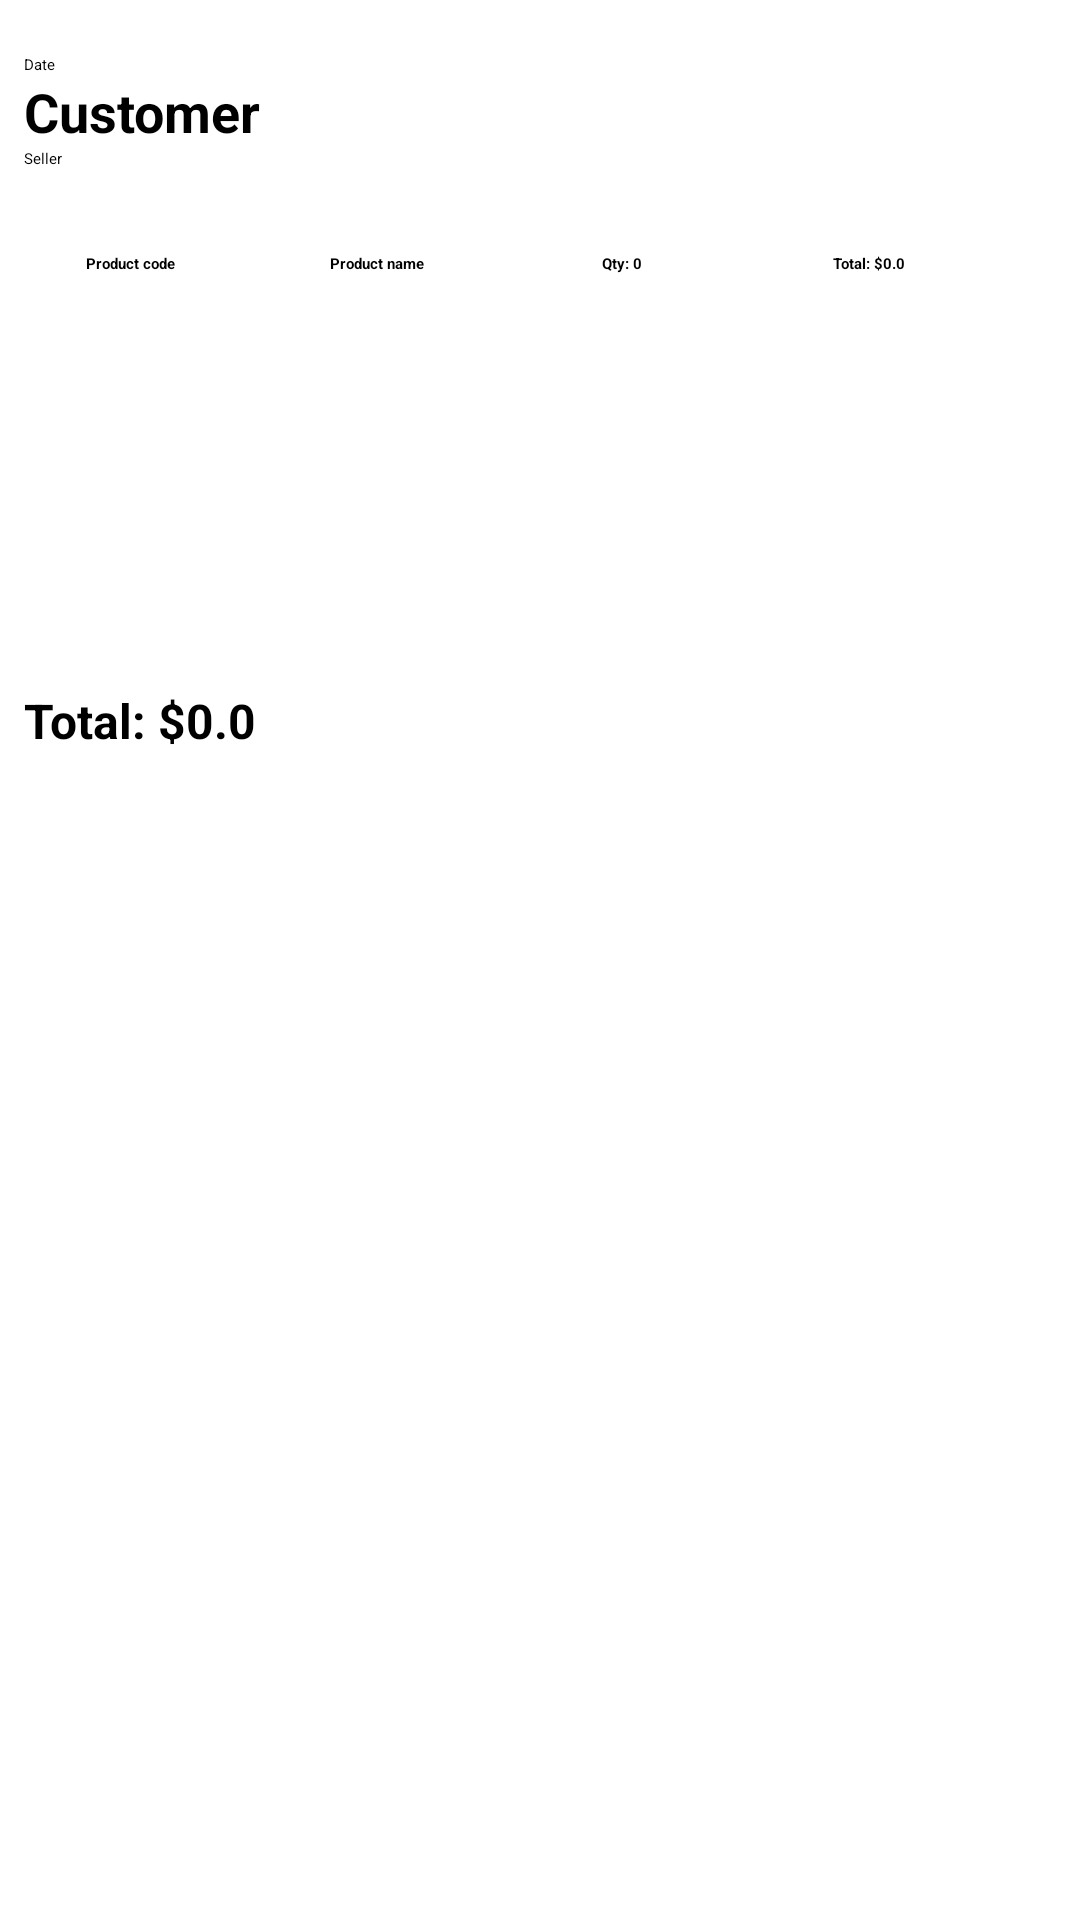

Layout XML and referenced resources for this Android screen:
<!-- AndroidManifest.xml: application theme Theme.Ventas -->
<!-- res/layout/adapter_item_sale_complete.xml -->
<?xml version="1.0" encoding="utf-8"?>
<LinearLayout xmlns:android="http://schemas.android.com/apk/res/android"
    android:layout_width="match_parent"
    android:layout_height="wrap_content"
    android:orientation="vertical"
    android:padding="8dp">

    <TextView
        android:id="@+id/tvFechaVentaComplet"
        android:layout_width="wrap_content"
        android:layout_height="wrap_content"
        android:layout_marginTop="10dp"
        android:text="@string/txt_date_sale" />

    <TextView
        android:id="@+id/tvNameClientComplet"
        android:layout_width="wrap_content"
        android:layout_height="wrap_content"
        android:text="@string/txt_customer_sale"
        android:textSize="18sp"
        android:textStyle="bold" />

    <TextView
        android:id="@+id/tvNameSellerComplet"
        android:layout_width="wrap_content"
        android:layout_height="wrap_content"
        android:text="@string/txt_seller_sale" />

    <LinearLayout
        android:layout_width="match_parent"
        android:layout_height="wrap_content"
        android:layout_marginTop="20dp"
        android:orientation="horizontal"
        android:padding="8dp">

        <TextView
            android:id="@+id/tvProductCodeHeader"
            android:layout_width="0dp"
            android:layout_height="wrap_content"
            android:layout_weight="1"
            android:gravity="center"
            android:text="@string/view_product_code"
            android:textStyle="bold" />

        <TextView
            android:id="@+id/tvProductNameHeader"
            android:layout_width="0dp"
            android:layout_height="wrap_content"
            android:layout_weight="2"
            android:gravity="center"
            android:text="@string/view_product_name"
            android:textStyle="bold" />


        <TextView
            android:id="@+id/tvQuantityHeader"
            android:layout_width="0dp"
            android:layout_height="wrap_content"
            android:layout_weight="1"
            android:gravity="center"
            android:text="@string/view_quatity_unit"
            android:textStyle="bold" />

        <TextView
            android:id="@+id/tvTotalHeader"
            android:layout_width="0dp"
            android:layout_height="wrap_content"
            android:layout_weight="2"
            android:gravity="center"
            android:text="@string/view_total_product"
            android:textStyle="bold" />
    </LinearLayout>

    <ListView
        android:id="@+id/productListView"
        android:layout_width="match_parent"
        android:layout_height="120dp"
        android:layout_marginTop="0dp"
        android:divider="@android:color/darker_gray"
        android:dividerHeight="1dp"
        android:nestedScrollingEnabled="true"
        android:padding="8dp" />

    <TextView
        android:id="@+id/tvTotalSale"
        android:layout_width="wrap_content"
        android:layout_height="wrap_content"
        android:layout_marginTop="10dp"
        android:text="@string/view_total_product"
        android:textSize="16sp"
        android:textStyle="bold" />
</LinearLayout>
<!-- resources referenced by this layout -->
<resources>
  <string name="txt_customer_sale">Customer</string>
  <string name="txt_date_sale">Date</string>
  <string name="txt_seller_sale">Seller</string>
  <string name="view_product_code">Product code</string>
  <string name="view_product_name">Product name</string>
  <string name="view_quatity_unit">Qty: 0</string>
  <string name="view_total_product">Total: $0.0</string>
</resources>
